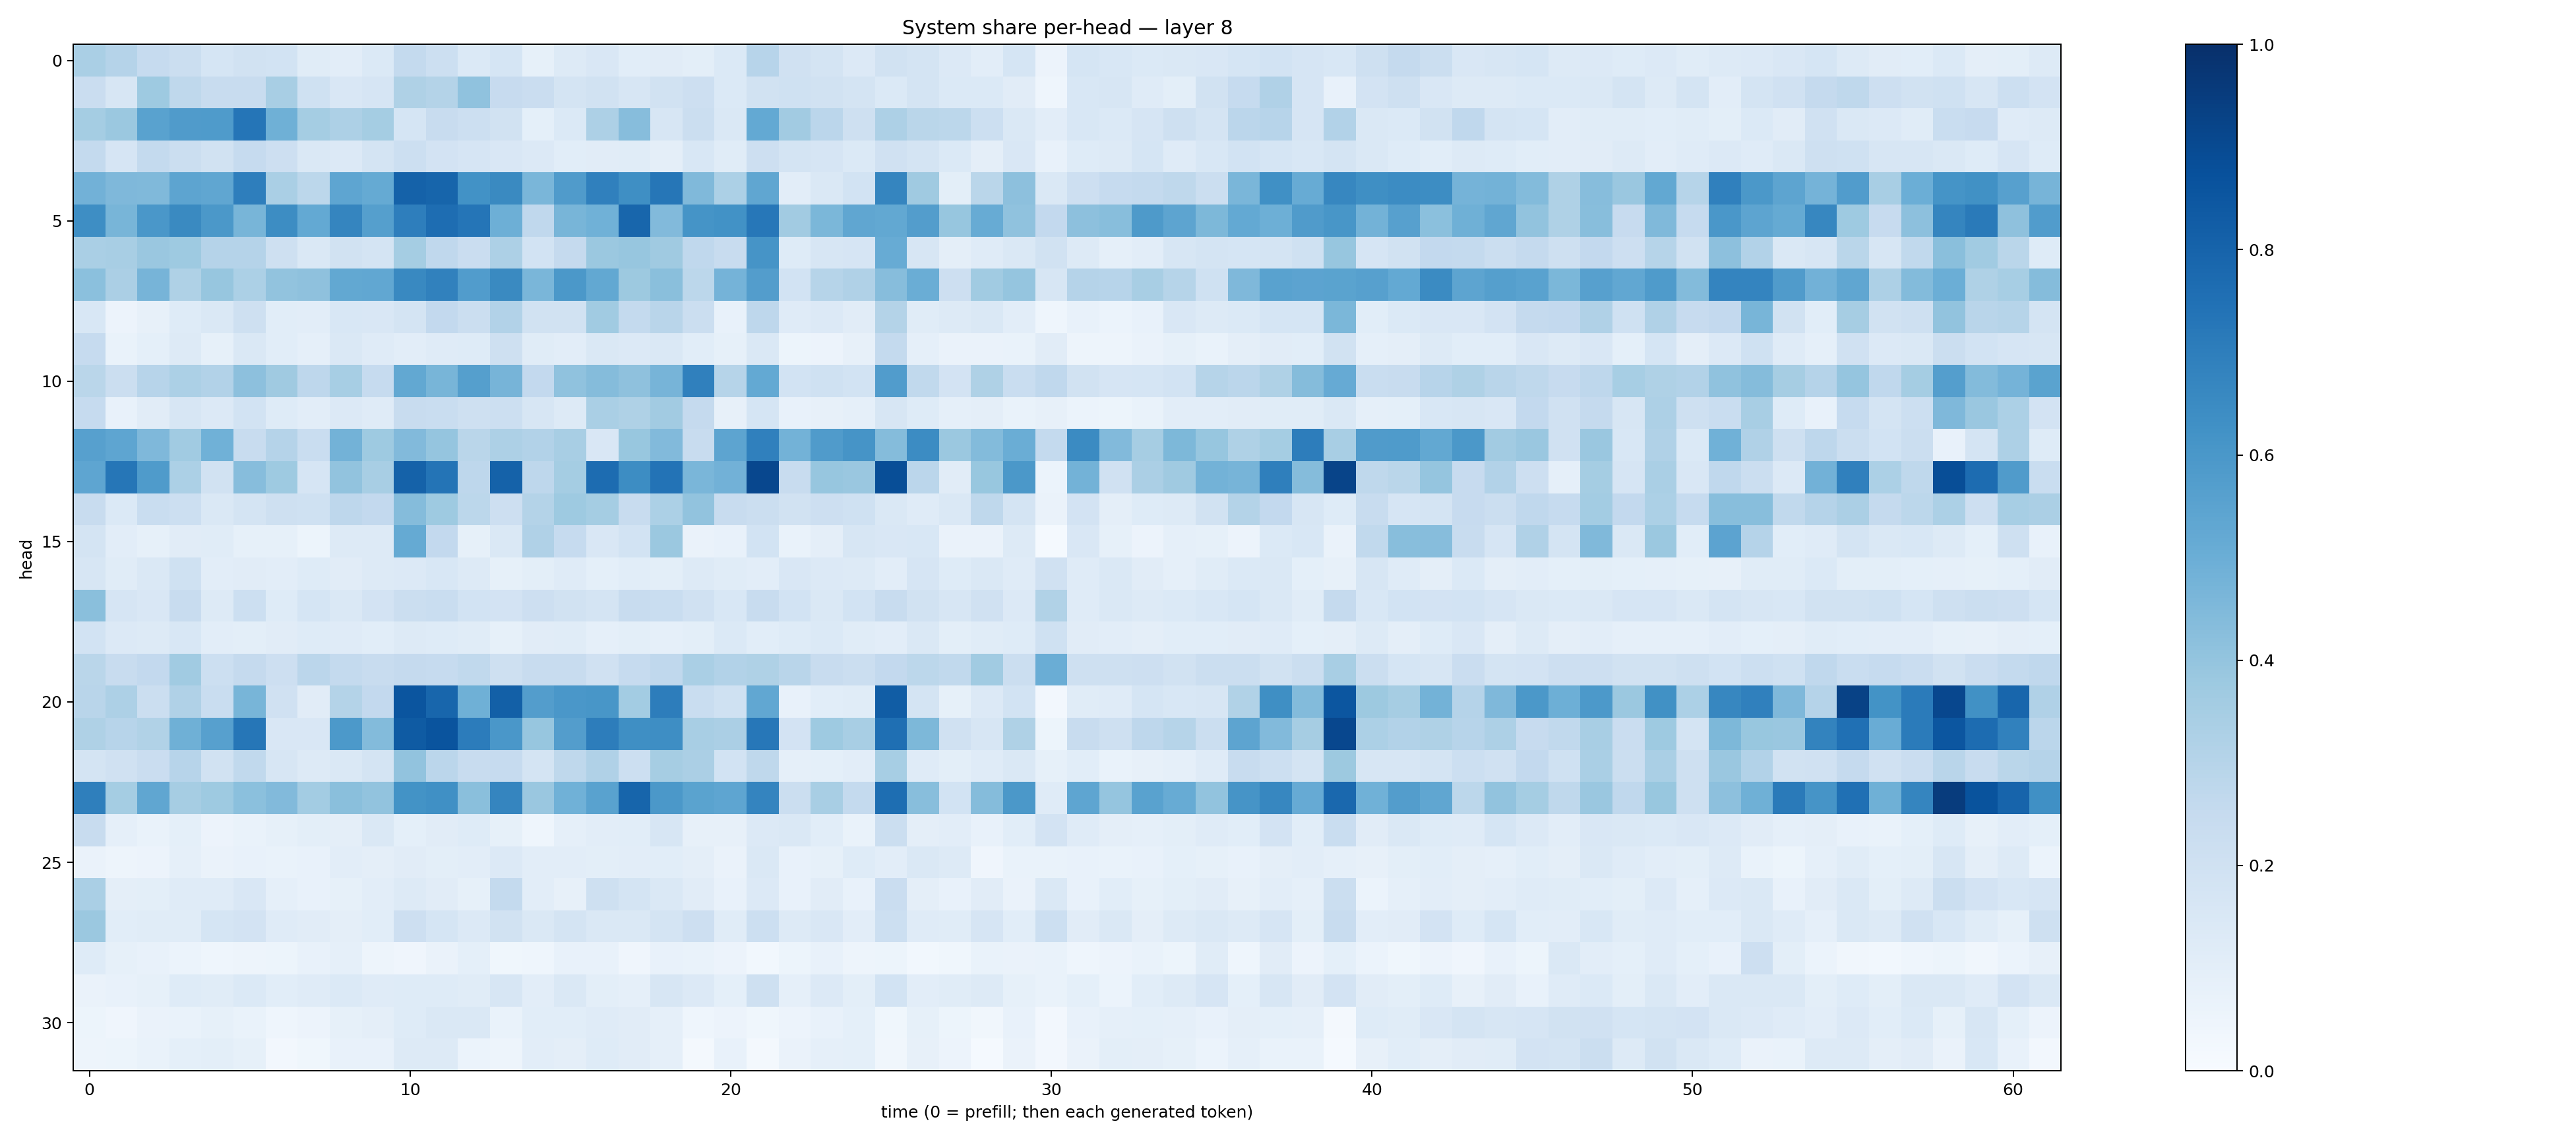

Data behind this chart, as committed beside it:
0.33603284, 0.30099803, 0.24786939, 0.22462106, 0.1710373, 0.19384478, 0.1841169, 0.114318855, 0.10517011, 0.13888599, 0.25771928, 0.21618968, 0.13682537, 0.1717804, 0.0829788, 0.12618777, 0.14993407, 0.10717732, 0.11160587, 0.09957603, 0.13965878, 0.29352158, 0.19856538, 0.17814526
0.2278, 0.1564, 0.3713, 0.2709, 0.2408, 0.236, 0.3418, 0.201, 0.1523, 0.165, 0.324, 0.3078, 0.4065, 0.2443, 0.2269, 0.1796, 0.1936, 0.1628, 0.1892, 0.2119, 0.1405, 0.1938, 0.2003, 0.1939
0.3552, 0.3823, 0.5537, 0.5798, 0.5854, 0.7314, 0.4922, 0.3549, 0.3252, 0.3531, 0.1715, 0.237, 0.2181, 0.1933, 0.09288, 0.1401, 0.3252, 0.4308, 0.1631, 0.2225, 0.1444, 0.5199, 0.3631, 0.2814
0.2576, 0.165, 0.255, 0.2226, 0.1887, 0.2464, 0.2124, 0.1408, 0.1342, 0.1788, 0.2158, 0.1833, 0.1654, 0.1518, 0.1343, 0.1081, 0.113, 0.1158, 0.09721, 0.1533, 0.1171, 0.2121, 0.1751, 0.165
0.4805, 0.4498, 0.4482, 0.5425, 0.532, 0.6982, 0.3378, 0.2807, 0.5365, 0.5164, 0.8072, 0.7932, 0.6244, 0.6532, 0.4635, 0.5797, 0.6896, 0.6343, 0.7266, 0.4467, 0.3295, 0.5321, 0.1023, 0.1459
0.6394, 0.4666, 0.6003, 0.6556, 0.5947, 0.4671, 0.6429, 0.5198, 0.6708, 0.5644, 0.6978, 0.7634, 0.7306, 0.4922, 0.2689, 0.4656, 0.488, 0.7903, 0.4425, 0.6151, 0.6221, 0.723, 0.3607, 0.4607
0.3381, 0.341, 0.3839, 0.374, 0.3038, 0.303, 0.205, 0.1484, 0.1937, 0.1719, 0.3538, 0.2673, 0.227, 0.328, 0.1853, 0.2529, 0.3826, 0.3942, 0.3689, 0.2682, 0.2398, 0.6111, 0.1228, 0.1616
0.4209, 0.3326, 0.4707, 0.3223, 0.3917, 0.3301, 0.404, 0.4129, 0.5236, 0.5285, 0.659, 0.6843, 0.5774, 0.6536, 0.461, 0.5953, 0.5234, 0.3766, 0.424, 0.2785, 0.4738, 0.5729, 0.1845, 0.2985
0.1555, 0.05859, 0.08039, 0.1216, 0.1431, 0.2053, 0.109, 0.102, 0.1537, 0.1495, 0.1778, 0.2578, 0.2238, 0.3104, 0.1879, 0.1907, 0.3658, 0.2567, 0.2924, 0.2264, 0.07726, 0.2747, 0.1196, 0.1359
0.2479, 0.06701, 0.09267, 0.1268, 0.08379, 0.1453, 0.1058, 0.08891, 0.1436, 0.1195, 0.1031, 0.1195, 0.1228, 0.2053, 0.1158, 0.1048, 0.1432, 0.1357, 0.1438, 0.1061, 0.08336, 0.1432, 0.05436, 0.05753
0.2865, 0.225, 0.2933, 0.3299, 0.3102, 0.4165, 0.3709, 0.2771, 0.3442, 0.2497, 0.5243, 0.4685, 0.5639, 0.4716, 0.2592, 0.4063, 0.4371, 0.4114, 0.4717, 0.6891, 0.2971, 0.5219, 0.1847, 0.2018
0.2483, 0.07804, 0.1094, 0.1621, 0.1329, 0.185, 0.1247, 0.1016, 0.1367, 0.1193, 0.2383, 0.2311, 0.2099, 0.2187, 0.1632, 0.1307, 0.3379, 0.3229, 0.3598, 0.253, 0.08181, 0.1684, 0.07317, 0.07966
0.5593, 0.5358, 0.4498, 0.3659, 0.4856, 0.2405, 0.3034, 0.2327, 0.4769, 0.3726, 0.4447, 0.3964, 0.2885, 0.327, 0.3101, 0.3421, 0.1523, 0.3885, 0.4431, 0.237, 0.5404, 0.6912, 0.479, 0.5785
0.5376, 0.7283, 0.584, 0.3307, 0.1944, 0.4326, 0.3729, 0.1666, 0.4026, 0.3422, 0.8054, 0.7344, 0.2758, 0.8057, 0.2759, 0.3532, 0.7666, 0.6413, 0.7392, 0.4623, 0.4823, 0.9072, 0.2404, 0.3921
0.2348, 0.1378, 0.2339, 0.217, 0.1462, 0.1719, 0.2062, 0.2024, 0.2742, 0.2605, 0.4371, 0.3725, 0.281, 0.2113, 0.3053, 0.3717, 0.3531, 0.2366, 0.3304, 0.4052, 0.236, 0.2256, 0.1952, 0.2146
0.177, 0.1037, 0.08408, 0.1112, 0.1156, 0.08489, 0.08456, 0.05416, 0.1277, 0.1275, 0.5187, 0.26, 0.08313, 0.1473, 0.3201, 0.2466, 0.1505, 0.1844, 0.38, 0.06451, 0.07141, 0.186, 0.06962, 0.09512
0.1619, 0.1134, 0.1454, 0.2028, 0.1034, 0.1106, 0.1045, 0.1246, 0.113, 0.1314, 0.1331, 0.1549, 0.1317, 0.08401, 0.1008, 0.1189, 0.09361, 0.1069, 0.1008, 0.1284, 0.1161, 0.1032, 0.1486, 0.1346
0.424, 0.1678, 0.1515, 0.2352, 0.1326, 0.2153, 0.1238, 0.1682, 0.1452, 0.1814, 0.2231, 0.2336, 0.1871, 0.1801, 0.2113, 0.1934, 0.1773, 0.2387, 0.2306, 0.1964, 0.1561, 0.2355, 0.1868, 0.1446
0.1839, 0.1358, 0.1269, 0.1559, 0.1019, 0.09876, 0.111, 0.1238, 0.1189, 0.1076, 0.1296, 0.1243, 0.1144, 0.08481, 0.1119, 0.1159, 0.08727, 0.0989, 0.08837, 0.09816, 0.1387, 0.1071, 0.1236, 0.1394
0.2869, 0.2364, 0.259, 0.3667, 0.215, 0.2523, 0.2128, 0.2814, 0.2542, 0.2421, 0.2507, 0.2491, 0.265, 0.2099, 0.2362, 0.242, 0.1986, 0.2461, 0.2689, 0.3377, 0.3104, 0.3218, 0.2904, 0.2354
0.2913, 0.3269, 0.2191, 0.3189, 0.2343, 0.4671, 0.1986, 0.1125, 0.3075, 0.26, 0.8593, 0.7904, 0.4916, 0.8159, 0.5723, 0.5992, 0.6017, 0.3555, 0.7009, 0.2333, 0.2029, 0.5277, 0.0749, 0.1071
0.3237, 0.2932, 0.3135, 0.4905, 0.561, 0.7268, 0.1512, 0.1491, 0.5922, 0.4384, 0.8333, 0.8598, 0.7039, 0.5992, 0.3919, 0.5716, 0.7002, 0.6334, 0.6374, 0.3428, 0.3322, 0.7252, 0.1799, 0.3734
0.1764, 0.1977, 0.227, 0.2966, 0.1886, 0.2635, 0.1581, 0.1266, 0.1443, 0.1758, 0.4054, 0.2846, 0.2417, 0.2499, 0.1769, 0.2714, 0.3166, 0.2153, 0.3483, 0.3344, 0.1848, 0.273, 0.08772, 0.09204
0.6931, 0.3525, 0.5317, 0.3497, 0.3721, 0.4201, 0.4417, 0.3574, 0.4224, 0.4036, 0.6188, 0.6304, 0.423, 0.6699, 0.3844, 0.485, 0.551, 0.7948, 0.5974, 0.5507, 0.5363, 0.672, 0.2194, 0.34
0.2377, 0.08815, 0.06764, 0.09081, 0.05814, 0.07015, 0.08234, 0.09922, 0.09634, 0.1435, 0.09101, 0.1114, 0.1228, 0.08368, 0.04629, 0.08717, 0.1031, 0.1065, 0.1617, 0.08027, 0.08061, 0.1331, 0.1422, 0.1064
0.06403, 0.04713, 0.05713, 0.08757, 0.0637, 0.0724, 0.06721, 0.07093, 0.1026, 0.09509, 0.1117, 0.09793, 0.1016, 0.1357, 0.1016, 0.1027, 0.1, 0.1044, 0.1086, 0.09437, 0.06293, 0.1441, 0.0738, 0.08359
0.3381, 0.09602, 0.09777, 0.1208, 0.1201, 0.1491, 0.08609, 0.07749, 0.08501, 0.1039, 0.1255, 0.1102, 0.08344, 0.2578, 0.1046, 0.07984, 0.2035, 0.1741, 0.1409, 0.1126, 0.07736, 0.1357, 0.07745, 0.1101
0.381, 0.106, 0.1138, 0.115, 0.1695, 0.1802, 0.1203, 0.1109, 0.09581, 0.1087, 0.2132, 0.1689, 0.1359, 0.1916, 0.142, 0.1736, 0.1479, 0.145, 0.1765, 0.2128, 0.1147, 0.2155, 0.1274, 0.1486
0.1212, 0.08367, 0.07429, 0.06221, 0.04594, 0.05033, 0.05351, 0.07106, 0.0869, 0.05004, 0.03928, 0.06452, 0.09175, 0.03861, 0.04564, 0.07129, 0.07696, 0.04253, 0.07127, 0.07007, 0.05699, 0.02951, 0.05124, 0.07239
0.06326, 0.07312, 0.08434, 0.1215, 0.1154, 0.1385, 0.1084, 0.1178, 0.1382, 0.1201, 0.1243, 0.1227, 0.1138, 0.1608, 0.1023, 0.1436, 0.09855, 0.08765, 0.1581, 0.1363, 0.09117, 0.2097, 0.08699, 0.1362
0.05387, 0.04243, 0.06413, 0.06925, 0.08249, 0.06711, 0.04308, 0.05689, 0.08586, 0.09707, 0.1221, 0.1433, 0.141, 0.07015, 0.109, 0.1062, 0.1175, 0.1108, 0.08815, 0.04389, 0.05516, 0.03789, 0.05515, 0.07146
0.04891, 0.05331, 0.06851, 0.0916, 0.09869, 0.08326, 0.02375, 0.03644, 0.07282, 0.07282, 0.1313, 0.1266, 0.06211, 0.05022, 0.1031, 0.09685, 0.1246, 0.1112, 0.08949, 0.01647, 0.07342, 0.02175, 0.06333, 0.0897
